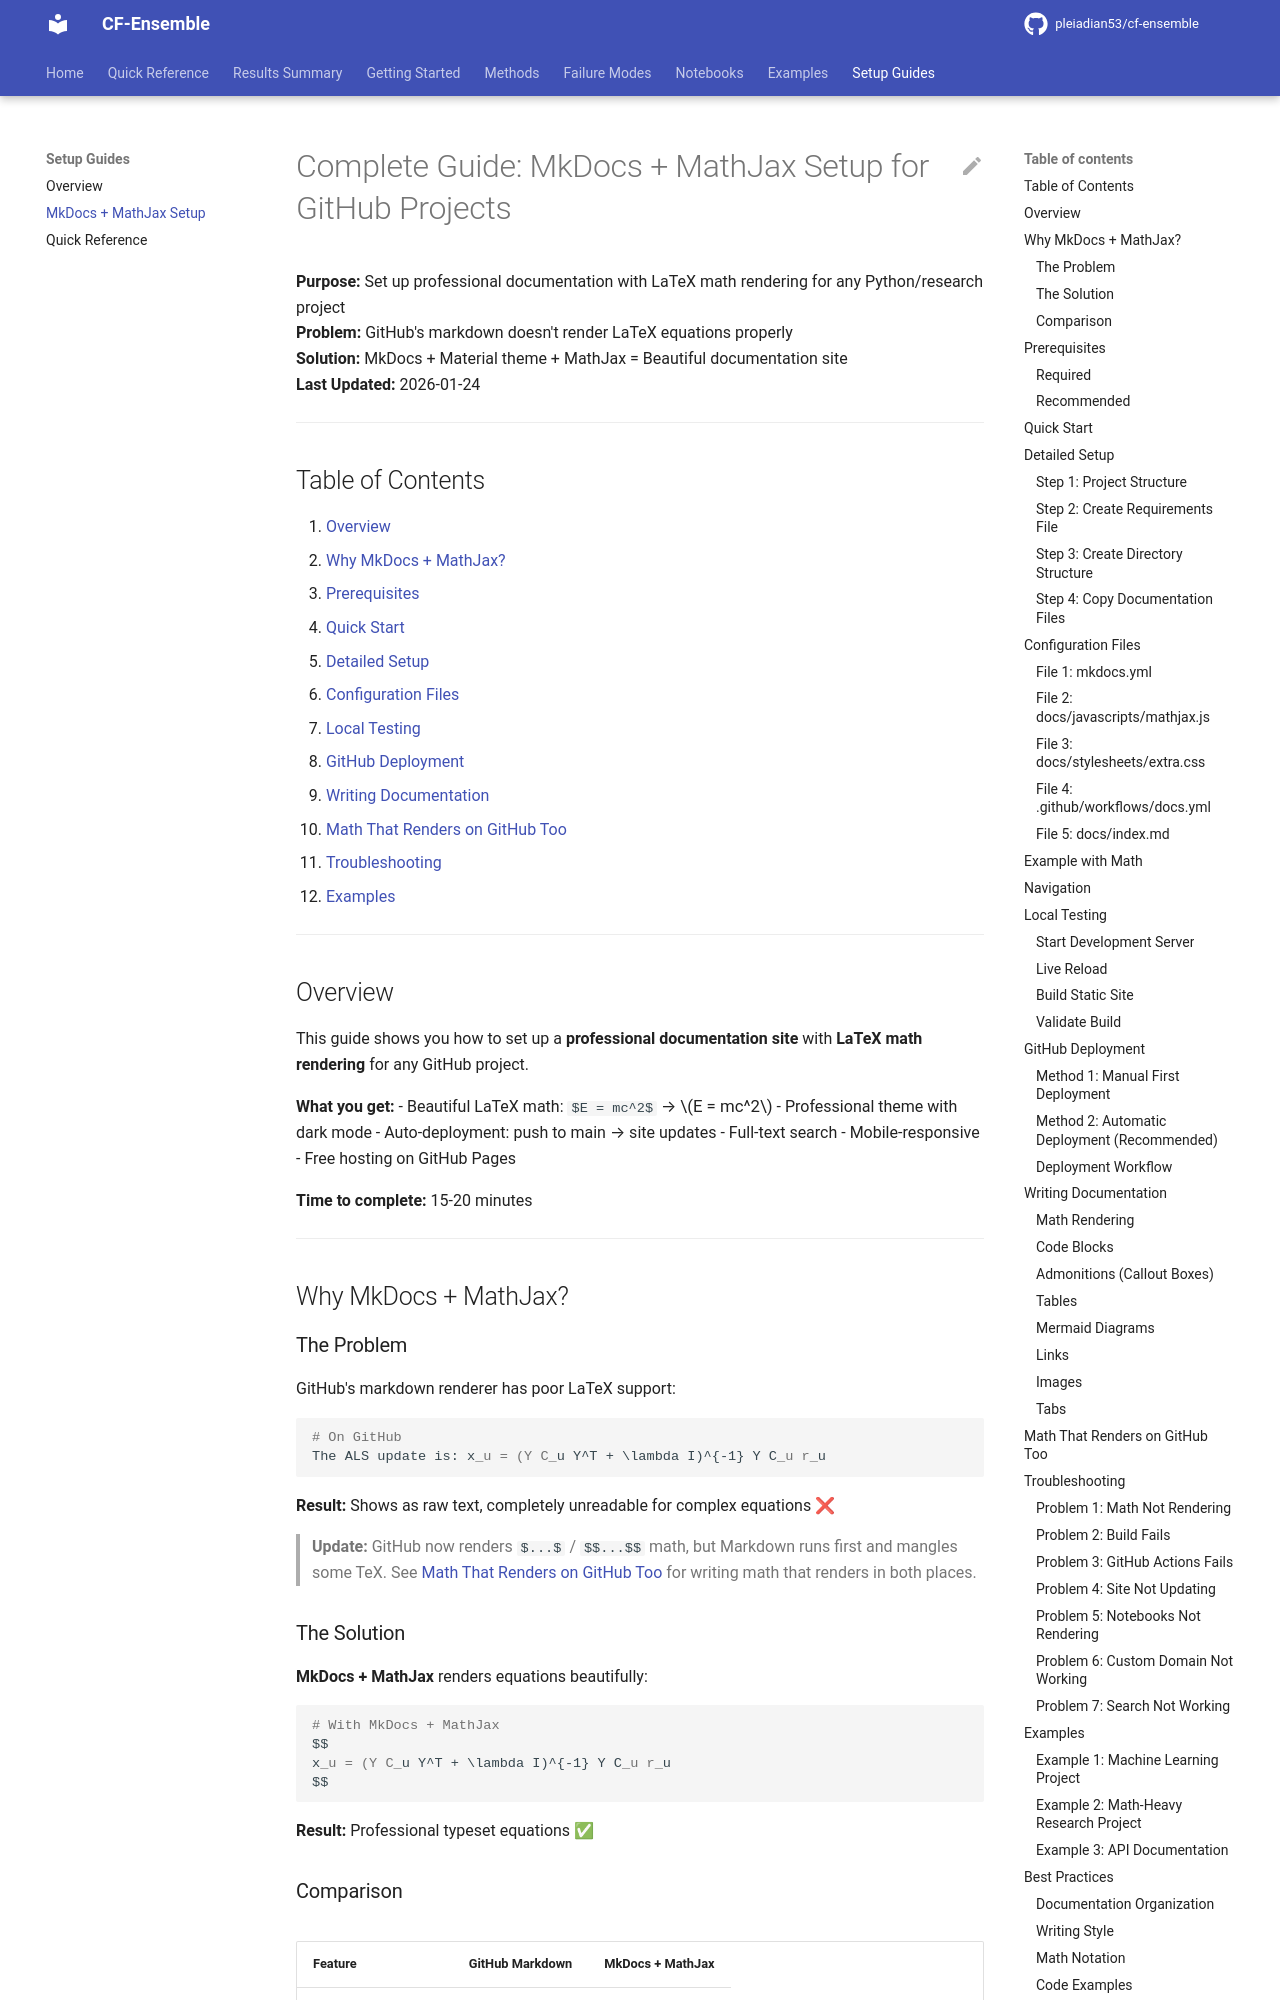

repository: pleiadian53/cf-ensemble · page: guides/mkdocs_mathjax_setup_guide/index.html · generator: mkdocs

# Complete Guide: MkDocs + MathJax Setup for GitHub Projects

**Purpose:** Set up professional documentation with LaTeX math rendering for any Python/research project  
**Problem:** GitHub's markdown doesn't render LaTeX equations properly  
**Solution:** MkDocs + Material theme + MathJax = Beautiful documentation site  
**Last Updated:** 2026-01-24

---

## Table of Contents

1. [Overview](#overview)
2. [Why MkDocs + MathJax?](#why-mkdocs--mathjax)
3. [Prerequisites](#prerequisites)
4. [Quick Start](#quick-start)
5. [Detailed Setup](#detailed-setup)
6. [Configuration Files](#configuration-files)
7. [Local Testing](#local-testing)
8. [GitHub Deployment](#github-deployment)
9. [Writing Documentation](#writing-documentation)
10. [Math That Renders on GitHub Too](#math-that-renders-on-github-too)
11. [Troubleshooting](#troubleshooting)
12. [Examples](#examples)

---

## Overview

This guide shows you how to set up a **professional documentation site** with **LaTeX math rendering** for any GitHub project.

**What you get:**
- Beautiful LaTeX math: `$E = mc^2$` → $E = mc^2$
- Professional theme with dark mode
- Auto-deployment: push to main → site updates
- Full-text search
- Mobile-responsive
- Free hosting on GitHub Pages

**Time to complete:** 15-20 minutes

---

## Why MkDocs + MathJax?

### The Problem

GitHub's markdown renderer has poor LaTeX support:

```markdown
# On GitHub
The ALS update is: x_u = (Y C_u Y^T + \lambda I)^{-1} Y C_u r_u
```

**Result:** Shows as raw text, completely unreadable for complex equations ❌

> **Update:** GitHub now renders `$...$` / `$$...$$` math, but Markdown runs first and mangles some TeX. See [Math That Renders on GitHub Too](#math-that-renders-on-github-too) for writing math that renders in both places.

### The Solution

**MkDocs + MathJax** renders equations beautifully:

```markdown
# With MkDocs + MathJax
$$
x_u = (Y C_u Y^T + \lambda I)^{-1} Y C_u r_u
$$
```

**Result:** Professional typeset equations ✅
